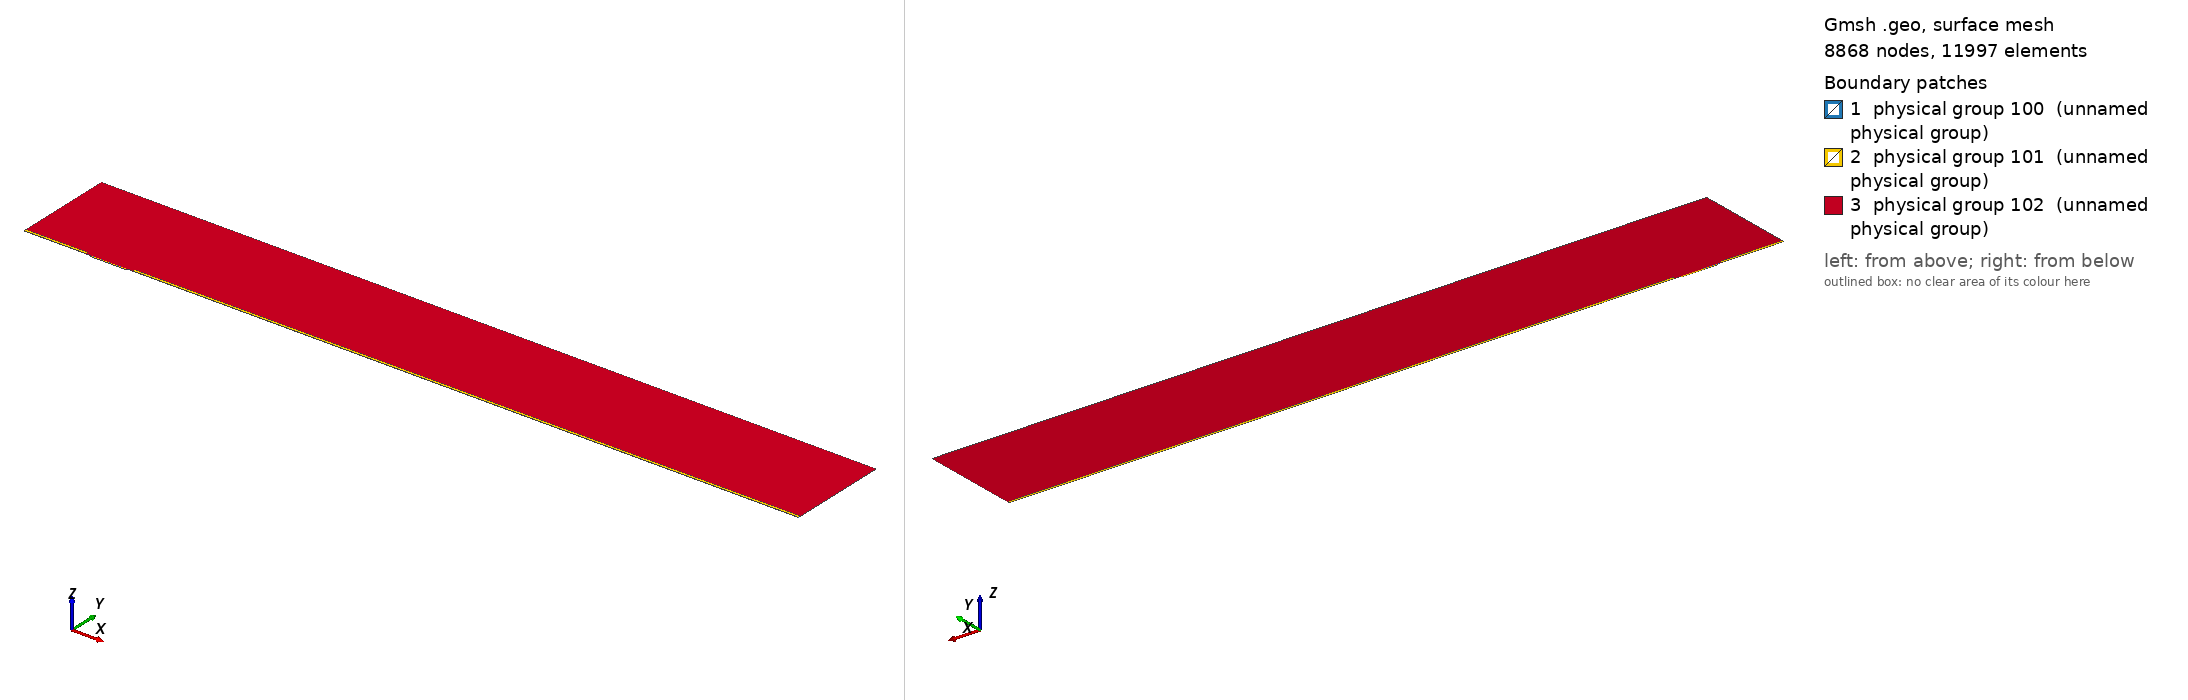

Gmsh geometry script, surface-meshed: 8868 nodes, 11997 surface elements. Boundary patches (legend numbers): 1 physical group 100 (unnamed physical group), 2 physical group 101 (unnamed physical group), 3 physical group 102 (unnamed physical group). Left view from above one corner, right view from below the opposite corner. Legend entries are the model's physical surfaces. The drawing asked Gmsh for element sizes between 1% and 20% of the model's largest extent; the script's own settings can give other sizes.

=== mesh.geo (drawn) ===
// Macro parameters
deltaStar = 1;
D = 2 * deltaStar; // depth of the gap 
W = 54 * deltaStar; // width of the gap
r = 8; // length of non-constant quads upstream and downstream of the gap
s = 8; // length of non-constant quads left and right inside the gap
BL = 0.25 * deltaStar; // height of the second layer of quad elements
BL_upper = 3.5 * deltaStar; // height of the third layer of quad elements
x0 = 100 * deltaStar; // x distance from inflow to gap
lengthOutflow = 1000 * deltaStar; // length after the gap
x3 = W + lengthOutflow; // last point of the domain
height = 150 * deltaStar; // height of the triangular region
triagHeightRegion_inflow = height - BL - BL_upper; // height of the triangular region

// Micro parameters
dx = 0.05; // dx of square elements near the leading and trailing edge of the gap (most resolution-demanding points in the domain)
size_triag_v_top = 32; // size of the elements in the upper triangular region

// All the value below are between 0 and 1. =1  means the elements are all equal in size. Avoid using values very close to 1, because we dividing by log(p) in the formula.
dy_in_v_right = 1.5; // heighest quad in the upper layer of quads, in the right part of the gap
dy_in_v_left = 1.75; // heighest quad in the upper layer of quads, in the left part of the gap
//p_in_v_right = (W / 2 - dy_in_v_right) / (W / 2 - dx); // densitiy concentration of elements inside the gap, vertically, near the right wall.
//p_in_v_left = (W / 2 - dy_in_v_left) / (W / 2 - dx); // densitiy concentration of elements inside the gap, vertically, near the left wall.
// fit (check the file scripts/fit_gmsh.py for more details)
p_in_v_left = 1.04645449 - 0.72589797/(W - 5.47760158)^0.49073995; // densitiy concentration of elements inside the gap, vertically, near the left wall.
p_in_v_right = 1.01007546 - 1.01562315/(W - 1.82092136)^0.74948754; // densitiy concentration of elements inside the gap, vertically, near the right wall.
p_in_h = 0.9; // densitiy concentration of elements inside the gap, horizontally. 

p_out_h = 0.5; // densitiy concentration of elements outside the gap, horizontally.
p_out_h_upper = 0.4; // densitiy concentration of elements outside the gap, horizontally on the upper layer of quads
p_out_v_inflow_dense = 0.8; // densitiy concentration of elements outside the gap, vertically, near the inflow and the gap
p_out_v_inflow_sparse = 0.99; // densitiy concentration of elements outside the gap, vertically, near the inflow and far from the gap
p_out_v_outflow_dense = 0.9; // densitiy concentration of elements outside the gap, vertically, near the outflow and the gap
p_out_v_outflow_sparse = 0.995; // densitiy concentration of elements outside the gap, vertically, near the outflow and far from the gap
p_triag_h_inflow = 0.8; // densitiy concentration of elements in the triangular region of the domain, horizontally.
p_triag_h_outflow = p_triag_h_inflow; // densitiy concentration of elements in the triangular region of the domain, horizontally.

enlarge_triag_inflow = 1.1; // heigher the value, larger the elements in the triangular region near the inflow
enlarge_triag_outflow = 1.1; // heigher the value, larger the elements in the triangular region near the outflow

// Automated parameters 
a_in_v_right = dx / (W / 2);
a_in_v_left = dx / (W / 2);
a_in_h = dx / (D / 2);
a_out_h = dx / BL;
a_out_v_inflow_dense = dx / r;
a_out_v_outflow_dense = dx / r;

// for the derivation of the formula, see file 20250123_gmshFormula.md in the docs folder
N_in_v_right = Ceil( Log (a_in_v_right / (1 - p_in_v_right + a_in_v_right * p_in_v_right)) / Log(p_in_v_right) );
N_in_v_left = Ceil( Log (a_in_v_left / (1 - p_in_v_left + a_in_v_left * p_in_v_left)) / Log(p_in_v_left) );
N_in_h = Ceil( Log (a_in_h / (1 - p_in_h + a_in_h * p_in_h)) / Log(p_in_h) );
N_out_h = Ceil( Log (a_out_h / (1 - p_out_h + a_out_h * p_out_h)) / Log(p_out_h) ) + 1; // + 1 is to correct the fact that the distance is too small to properly approximate the dx length
N_out_v_inflow_dense = Ceil( Log (a_out_v_inflow_dense / (1 - p_out_v_inflow_dense + a_out_v_inflow_dense * p_out_v_inflow_dense)) / Log(p_out_v_inflow_dense) );
N_out_v_outflow_dense = Ceil( Log (a_out_v_outflow_dense / (1 - p_out_v_outflow_dense + a_out_v_outflow_dense * p_out_v_outflow_dense)) / Log(p_out_v_outflow_dense) );

p_for_a_out_v_inflow_sparse_computation = p_out_v_inflow_dense;
p_for_a_out_v_outflow_sparse_computation = (p_out_v_outflow_dense + p_out_v_outflow_dense) / 2;
a_out_v_inflow_sparse = r / (x0 - r) * (1 - p_for_a_out_v_inflow_sparse_computation) / (1 - p_for_a_out_v_inflow_sparse_computation^(N_out_v_inflow_dense + 1));
a_out_v_outflow_sparse = r / (lengthOutflow - r) * (1 - p_for_a_out_v_outflow_sparse_computation) / (1 - p_for_a_out_v_outflow_sparse_computation^(N_out_v_outflow_dense + 1));

N_out_v_inflow_sparse = Ceil( Log(a_out_v_inflow_sparse / (1 - p_out_v_inflow_sparse + a_out_v_inflow_sparse * p_out_v_inflow_sparse)) / Log(p_out_v_inflow_sparse) );
N_out_v_outflow_sparse = Ceil( Log(a_out_v_outflow_sparse / (1 - p_out_v_outflow_sparse + a_out_v_outflow_sparse * p_out_v_outflow_sparse)) / Log(p_out_v_outflow_sparse) );


// second layer of quads
a_out_h_upper = (BL) / (BL_upper) * (1 - p_out_h) / (1 - p_out_h^(N_out_h + 1));
N_out_h_upper = Ceil( Log(a_out_h_upper / (1 - p_out_h_upper + a_out_h_upper * p_out_h_upper)) / Log(p_out_h_upper) );

// ---------------------------
// for triangular region
// ---------------------------
a_triag_h_inflow = (BL_upper) / (triagHeightRegion_inflow) * (1 - p_out_h_upper) / (1 - p_out_h_upper^(N_out_h_upper + 1));
a_triag_h_outflow = a_triag_h_inflow;
N_triag_v_top = Ceil( (x3 + x0) / size_triag_v_top ); // we assume p_triag_v = 1, otherwise the formula is different
N_triag_h_inflow = Ceil( Log(a_triag_h_inflow / (1 - p_triag_h_inflow + a_triag_h_inflow * p_triag_h_inflow)) / Log(p_triag_h_inflow) );
N_triag_h_outflow = Ceil( Log(a_triag_h_outflow / (1 - p_triag_h_outflow + a_triag_h_outflow * p_triag_h_outflow)) / Log(p_triag_h_outflow) );
N_triag_h_inflow = Ceil( N_triag_h_inflow / enlarge_triag_inflow );
N_triag_h_outflow = Ceil( N_triag_h_outflow / enlarge_triag_outflow );

Point(1) = {-x0, 0, 0};
Point(2) = {0,0,0};
Point(3) = {0,-D,0};
Point(4) = {W,-D,0};
Point(5) = {W,0,0};
Point(6) = {x3,0,0};
Point(8) = {x3,height,0};
Point(7) = {x3,BL,0};
Point(9) = {-x0,height,0};
Point(10) = {-x0,BL,0};
Point(11) = {0,BL,0};
Point(12) = {W,BL,0};
Point(13) = {W/2,0,0};
Point(14) = {W/2,BL,0};
Point(15) = {0,-D/2,0};
Point(16) = {W/2,-D,0};
Point(17) = {W,-D/2,0};
Point(18) = {-r,0,0};
Point(19) = {-r,BL,0};
Point(20) = {W + r,0,0};
Point(21) = {W + r,BL,0};
Point(22) = {-x0,BL+BL_upper,0};
Point(23) = {-r,BL+BL_upper,0};
Point(24) = {W + r,BL+BL_upper,0};
Point(25) = {x3,BL+BL_upper,0};

Line(1) = {1,18};
Line(2) = {2,15};
Line(3) = {3,16};
Line(4) = {4,17};
Line(5) = {5,20};
Line(6) = {6,7};
Line(7) = {7,25};
Line(8) = {8,9};
Line(9) = {9,22};
Line(10) = {10,19};
Line(11) = {10,1};
Line(12) = {11,14};
Line(13) = {12,21};
Line(14) = {2,13};
Line(15) = {15,3};
Line(16) = {16,4};
Line(17) = {17,5};
Line(18) = {13,5};
Line(19) = {14,12};
Line(20) = {18,2};
Line(21) = {20,6};
Line(22) = {21,7};
Line(23) = {19,11};
Line(24) = {22,10};
Line(25) = {25,8};
Line(26) = {25,24};
Line(27) = {22,23};
Line(28) = {23,19};
Line(29) = {24,21};

// outer quads
Curve Loop(1) = {5, 21, 6, -22, -13, -19, -12, -23, -10, 11, 1, 20, 14, 18};
Plane Surface(1) = {1};

// inside gap
Curve Loop(2) = {2, 15, 3, 16, 4, 17, -18, -14};
Plane Surface(2) = {2};

// triangular region
Curve Loop(3) = {23, 12, 19, 13, -29, -26, 25, 8, 9, 27, 28};
Plane Surface(3) = {3};

// 3rd layer of quads
Curve Loop(4) = {-24, 27, 28,-10};
Curve Loop(5) = {-29, -26, -7, -22};

Plane Surface(4) = {4};
Plane Surface(5) = {5};


// This defines the surfaces that will be meshed with quad elements
Transfinite Surface {1} = {1, 6, 7, 10};
Transfinite Surface {2} = {3, 4, 5, 2}; // number '2' must match the number '2' of plane surface
Transfinite Surface {4} = {19, 23, 22, 10};
Transfinite Surface {5} = {7, 25, 24, 21};

Transfinite Curve {18, 16, 19} = N_in_v_right Using Progression p_in_v_right;
Transfinite Curve {-14, -3, -12} = N_in_v_left Using Progression p_in_v_left;

Transfinite Curve {-2, 15, 17, -4} = N_in_h Using Progression p_in_h;


Transfinite Curve {11, -6} = N_out_h Using Progression p_out_h;
Transfinite Curve {24, 28, 29, -7} = N_out_h_upper Using Progression p_out_h_upper;
Transfinite Curve {10, 1, 27} = N_out_v_inflow_sparse Using Progression p_out_v_inflow_sparse;
Transfinite Curve {20, 23} = N_out_v_inflow_dense Using Progression p_out_v_inflow_dense;
Transfinite Curve {-21, -22, 26} = N_out_v_outflow_sparse Using Progression p_out_v_outflow_sparse;
Transfinite Curve {-5, -13} = N_out_v_outflow_dense Using Progression p_out_v_outflow_dense;

Recombine Surface {1, 2, 4, 5};

// for triangluar region
Transfinite Curve {8} = N_triag_v_top Using Progression 1;
Transfinite Curve {-25} = N_triag_h_outflow Using Progression p_triag_h_outflow;
Transfinite Curve {9} = N_triag_h_inflow Using Progression p_triag_h_inflow;


// defining boundary
Physical Curve(1) = {9,24,11}; // inlet
Physical Curve(2) = {7,25,6}; // outlet
Physical Curve(3) = {8}; // top
Physical Curve(4) = {1, 20, 2, 15, 3, 16, 4, 17, 5, 21}; // wall


Physical Surface(100) = {1};
Physical Surface(101) = {2, 4, 5};
Physical Surface(102) = {3};
